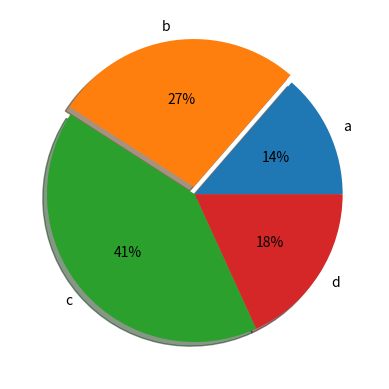

Recreate this plot in Python.
"""
@File    : 1_饼状图.py
@Time    : 2020/4/23 11:18 上午
[redacted]
@Software: PyCharm
"""
from matplotlib import pyplot
lables='a','b','c','d'
fraces=[15,30,45,20]

explode=[0,0.05,0,0]

# labels对应的标签
# autopct格式化显示比例
# explode突出显示某一块区域，加的值与上面的数组对应，加的值就是到圆心的距离
# shadow添加阴影
pyplot.pie(x=fraces,labels=lables,autopct='%.f%%',explode=explode,shadow=True)

pyplot.show()










